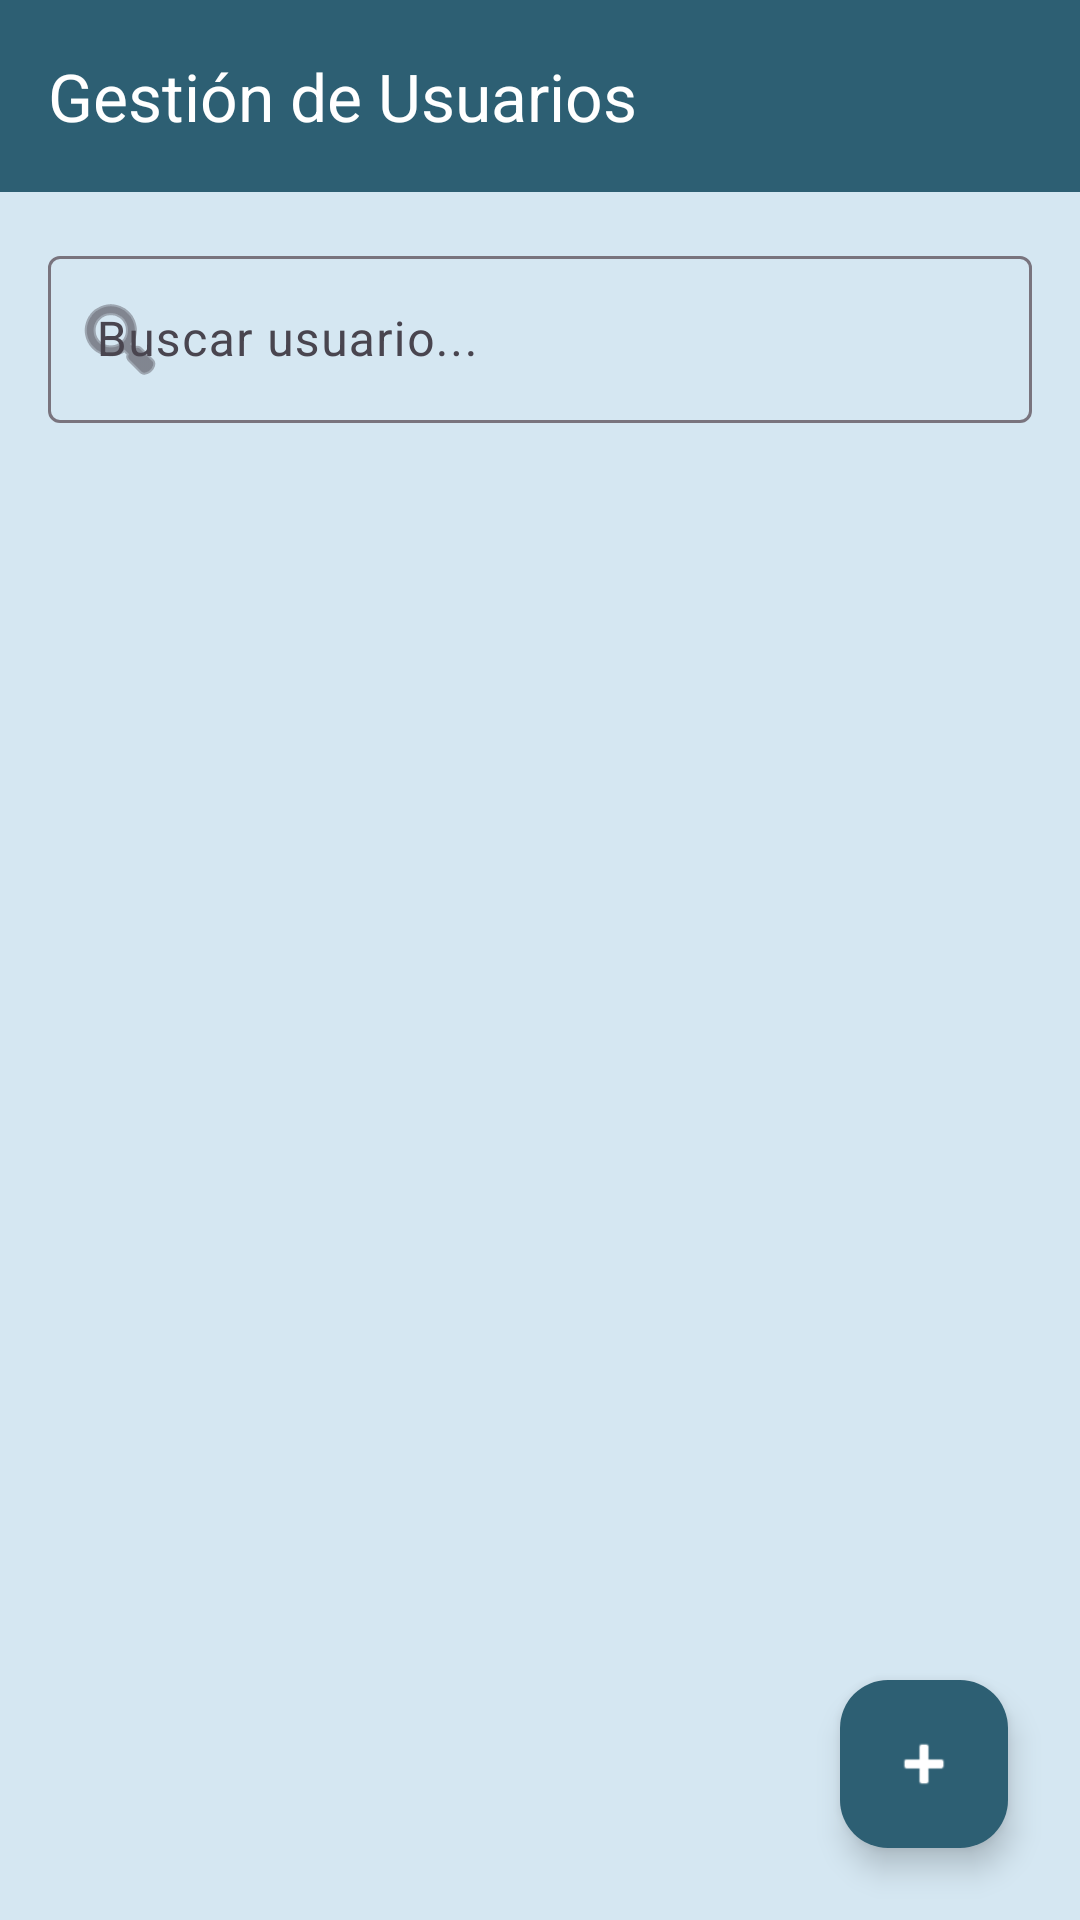

Produce the Android XML layout that renders to this screen, including the resource entries it uses.
<!-- AndroidManifest.xml: application theme Theme.SistemaDeAlquilerDeYates -->
<!-- res/layout/activity_usuarios.xml -->
<?xml version="1.0" encoding="utf-8"?>
<androidx.coordinatorlayout.widget.CoordinatorLayout xmlns:android="http://schemas.android.com/apk/res/android"
    xmlns:app="http://schemas.android.com/apk/res-auto"
    xmlns:tools="http://schemas.android.com/tools"
    android:layout_width="match_parent"
    android:layout_height="match_parent"
    android:background="@color/background"
    tools:context=".views.UsuariosActivity">

    <com.google.android.material.appbar.AppBarLayout
        android:layout_width="match_parent"
        android:layout_height="wrap_content"
        android:theme="@style/ThemeOverlay.AppCompat.Dark.ActionBar">

        <com.google.android.material.appbar.MaterialToolbar
            android:id="@+id/toolbar"
            android:layout_width="match_parent"
            android:layout_height="?attr/actionBarSize"
            android:background="@color/primary"
            app:title="Gestión de Usuarios"
            app:titleTextColor="@color/on_primary"
            app:navigationIcon="@drawable/ic_arrow_back" />

    </com.google.android.material.appbar.AppBarLayout>

    <LinearLayout
        android:layout_width="match_parent"
        android:layout_height="match_parent"
        android:orientation="vertical"
        app:layout_behavior="@string/appbar_scrolling_view_behavior">

        
        <com.google.android.material.textfield.TextInputLayout
            android:layout_width="match_parent"
            android:layout_height="wrap_content"
            android:layout_margin="16dp"
            style="@style/Widget.Material3.TextInputLayout.OutlinedBox"
            app:startIconDrawable="@android:drawable/ic_menu_search"
            app:endIconMode="clear_text">

            <com.google.android.material.textfield.TextInputEditText
                android:id="@+id/etSearch"
                android:layout_width="match_parent"
                android:layout_height="wrap_content"
                android:hint="Buscar usuario..."
                android:inputType="text"
                android:maxLines="1" />

        </com.google.android.material.textfield.TextInputLayout>

        
        <androidx.recyclerview.widget.RecyclerView
            android:id="@+id/recyclerView"
            android:layout_width="match_parent"
            android:layout_height="0dp"
            android:layout_weight="1"
            android:paddingHorizontal="8dp"
            android:clipToPadding="false"
            tools:listitem="@layout/item_usuario" />

        
        <LinearLayout
            android:id="@+id/emptyState"
            android:layout_width="match_parent"
            android:layout_height="0dp"
            android:layout_weight="1"
            android:orientation="vertical"
            android:gravity="center"
            android:padding="32dp"
            android:visibility="gone">

            <ImageView
                android:layout_width="120dp"
                android:layout_height="120dp"
                android:src="@drawable/ic_person"
                android:alpha="0.3"
                app:tint="@color/primary" />

            <TextView
                android:layout_width="wrap_content"
                android:layout_height="wrap_content"
                android:text="No hay usuarios"
                android:textSize="18sp"
                android:textStyle="bold"
                android:textColor="@color/on_surface"
                android:layout_marginTop="16dp" />

            <TextView
                android:layout_width="wrap_content"
                android:layout_height="wrap_content"
                android:text="Agrega el primer usuario presionando el botón +"
                android:textSize="14sp"
                android:textColor="@color/on_surface"
                android:alpha="0.7"
                android:textAlignment="center"
                android:layout_marginTop="8dp" />

        </LinearLayout>

        
        <ProgressBar
            android:id="@+id/progressBarUsers"
            android:layout_width="wrap_content"
            android:layout_height="wrap_content"
            android:layout_gravity="center"
            android:visibility="gone" />

    </LinearLayout>

    
    <com.google.android.material.floatingactionbutton.FloatingActionButton
        android:id="@+id/fabAddUser"
        android:layout_width="wrap_content"
        android:layout_height="wrap_content"
        android:layout_gravity="bottom|end"
        android:layout_margin="24dp"
        android:contentDescription="Agregar usuario"
        app:srcCompat="@android:drawable/ic_input_add"
        app:tint="@color/on_primary"
        app:backgroundTint="@color/primary" />

</androidx.coordinatorlayout.widget.CoordinatorLayout>
<!-- res/layout/item_usuario.xml (included above) -->
<?xml version="1.0" encoding="utf-8"?>
<com.google.android.material.card.MaterialCardView xmlns:android="http://schemas.android.com/apk/res/android"
    xmlns:app="http://schemas.android.com/apk/res-auto"
    android:layout_width="match_parent"
    android:layout_height="wrap_content"
    android:layout_margin="8dp"
    app:cardElevation="2dp"
    app:cardCornerRadius="12dp"
    app:cardBackgroundColor="@color/surface">

    <LinearLayout
        android:layout_width="match_parent"
        android:layout_height="wrap_content"
        android:orientation="horizontal"
        android:padding="16dp">

        
        <ImageView
            android:id="@+id/ivUserIcon"
            android:layout_width="48dp"
            android:layout_height="48dp"
            android:src="@drawable/ic_person"
            android:padding="8dp"
            android:background="@drawable/bg_card"
            app:tint="@color/primary" />

        
        <LinearLayout
            android:layout_width="0dp"
            android:layout_height="wrap_content"
            android:layout_weight="1"
            android:layout_marginStart="16dp"
            android:orientation="vertical">

            <TextView
                android:id="@+id/tvUsername"
                android:layout_width="wrap_content"
                android:layout_height="wrap_content"
                android:text="admin"
                android:textSize="16sp"
                android:textStyle="bold"
                android:textColor="@color/on_surface" />

            <TextView
                android:id="@+id/tvEmail"
                android:layout_width="wrap_content"
                android:layout_height="wrap_content"
                android:text="admin@yates.com"
                android:textSize="14sp"
                android:textColor="@color/on_surface"
                android:alpha="0.7"
                android:layout_marginTop="2dp" />

            <LinearLayout
                android:layout_width="wrap_content"
                android:layout_height="wrap_content"
                android:orientation="horizontal"
                android:layout_marginTop="4dp">

                
                <TextView
                    android:id="@+id/tvRol"
                    android:layout_width="wrap_content"
                    android:layout_height="wrap_content"
                    android:text="ADMIN"
                    android:textSize="12sp"
                    android:textStyle="bold"
                    android:textColor="@color/on_primary"
                    android:background="@drawable/bg_button"
                    android:paddingHorizontal="8dp"
                    android:paddingVertical="4dp" />

                
                <TextView
                    android:id="@+id/tvEstado"
                    android:layout_width="wrap_content"
                    android:layout_height="wrap_content"
                    android:text="Activo"
                    android:textSize="12sp"
                    android:textColor="@color/on_surface"
                    android:alpha="0.7"
                    android:layout_marginStart="8dp"
                    android:paddingHorizontal="8dp"
                    android:paddingVertical="4dp" />

            </LinearLayout>

        </LinearLayout>

        
        <ImageView
            android:id="@+id/btnMenu"
            android:layout_width="40dp"
            android:layout_height="40dp"
            android:src="@android:drawable/ic_menu_more"
            android:padding="8dp"
            android:background="?attr/selectableItemBackgroundBorderless"
            app:tint="@color/on_surface" />

    </LinearLayout>

</com.google.android.material.card.MaterialCardView>
<!-- resources referenced by this layout -->
<resources>
  <color name="background">#D5E7F2</color>
  <color name="on_primary">#FFFFFF</color>
  <color name="on_surface">#2D5F73</color>
  <color name="primary">#2D5F73</color>
  <color name="surface">#FFFFFF</color>
  <!-- drawable bg_button (drawable) -->
  <?xml version="1.0" encoding="utf-8"?>
  <ripple xmlns:android="http://schemas.android.com/apk/res/android"
      android:color="@color/primary_light">
      <item>
          <shape android:shape="rectangle">
              <solid android:color="@color/accent" />
              <corners android:radius="@dimen/corner_radius" />
          </shape>
      </item>
  </ripple>
  <!-- drawable bg_card (drawable) -->
  <?xml version="1.0" encoding="utf-8"?>
  <shape xmlns:android="http://schemas.android.com/apk/res/android">
      <solid android:color="@color/surface" />
      <corners android:radius="@dimen/corner_radius_large" />
  </shape>
  <style name="Theme.SistemaDeAlquilerDeYates" parent="Base.Theme.SistemaDeAlquilerDeYates" />
  <color name="primary_light">#50ABBF</color>
  <color name="accent">#50ABBF</color>
  <dimen name="corner_radius">8dp</dimen>
  <dimen name="corner_radius_large">16dp</dimen>
  <style name="Base.Theme.SistemaDeAlquilerDeYates" parent="Theme.Material3.DayNight.NoActionBar">
          
          <item name="colorPrimary">@color/primary</item>
          <item name="colorPrimaryVariant">@color/primary_dark</item>
          <item name="colorOnPrimary">@color/on_primary</item>
  
          
          <item name="colorSecondary">@color/accent</item>
          <item name="colorSecondaryVariant">@color/accent_light</item>
          <item name="colorOnSecondary">@color/on_primary</item>
  
          
          <item name="android:colorBackground">@color/background</item>
          <item name="colorSurface">@color/surface</item>
          <item name="colorOnSurface">@color/on_surface</item>
          <item name="colorOnBackground">@color/on_background</item>
  
          
          <item name="android:textColorPrimary">@color/text_primary</item>
          <item name="android:textColorSecondary">@color/text_secondary</item>
  
          
          <item name="android:statusBarColor">@color/primary_dark</item>
          <item name="android:windowLightStatusBar">false</item>
  
          
          <item name="popupMenuStyle">@style/Widget.App.PopupMenu</item>
          <item name="android:popupMenuStyle">@style/Widget.App.PopupMenu</item>
      </style>
  <color name="primary_dark">#1E3F4F</color>
  <color name="accent_light">#66BCF2</color>
  <color name="on_background">#2D5F73</color>
  <color name="text_primary">#2D5F73</color>
  <color name="text_secondary">#50ABBF</color>
  <style name="Widget.App.PopupMenu" parent="Widget.Material3.PopupMenu">
          <item name="android:popupBackground">@color/surface</item>
          <item name="android:textColor">@color/on_surface</item>
      </style>
</resources>
